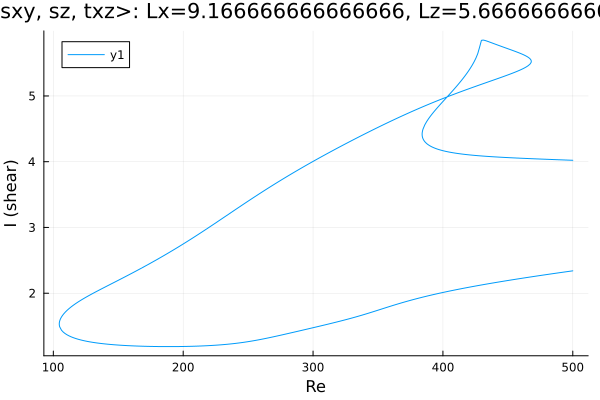

The table this chart was drawn from, first rows:
Re, shear
500.0, 4.021
500, 4.021
498.6, 4.023
497.2, 4.024
495.7, 4.025
494.3, 4.026
492.9, 4.027
491.5, 4.028
490.1, 4.029
488.7, 4.03
487.3, 4.031
485.8, 4.032
484.4, 4.033
483, 4.034
481.6, 4.035
480.2, 4.036
478.8, 4.037
477.4, 4.039
475.9, 4.04
474.5, 4.041
473.1, 4.042
471.7, 4.043
470.3, 4.044
468.9, 4.045
467.5, 4.046
466, 4.048
464.6, 4.049
463.2, 4.05
461.8, 4.051
460.4, 4.053
459, 4.054
457.6, 4.055
456.1, 4.056
454.7, 4.058
453.3, 4.059
451.9, 4.06
450.5, 4.062
449.1, 4.063
447.7, 4.065
446.2, 4.066
444.8, 4.068
443.4, 4.069
442, 4.071
440.6, 4.073
439.2, 4.074
437.8, 4.076
436.3, 4.078
434.9, 4.08
433.5, 4.082
432.1, 4.084
430.7, 4.086
429.3, 4.088
427.9, 4.09
426.4, 4.092
425, 4.095
423.6, 4.097
422.2, 4.1
420.8, 4.103
419.4, 4.106
418, 4.109
... 767 more rows
